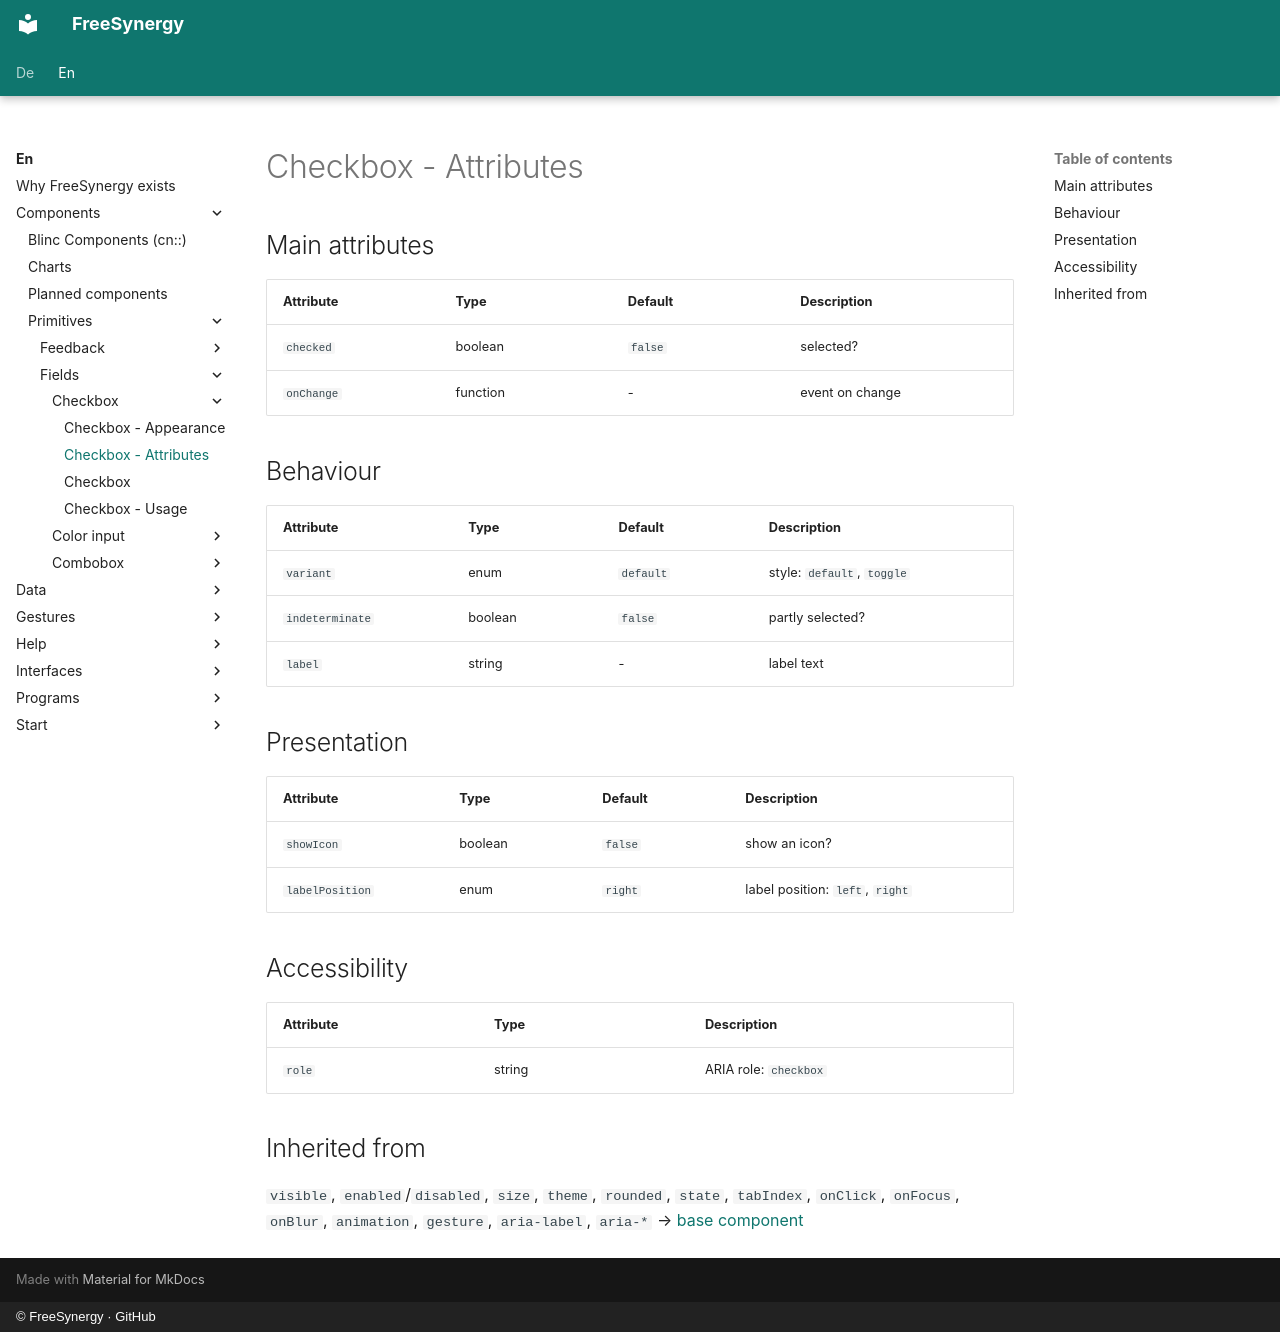

repository: FreeSynergy/fs-documentation · page: en/components/primitives/fields/checkbox/attributes/index.html · generator: mkdocs · copyright: © FreeSynergy · GitHub

# Checkbox - Attributes

## Main attributes

| Attribute | Type | Default | Description |
|-----------|------|---------|-------------|
| `checked` | boolean | `false` | selected? |
| `onChange` | function | - | event on change |

## Behaviour

| Attribute | Type | Default | Description |
|---|---|---|---|
| `variant` | enum | `default` | style: `default`, `toggle` |
| `indeterminate` | boolean | `false` | partly selected? |
| `label` | string | - | label text |

## Presentation

| Attribute | Type | Default | Description |
|---|---|---|---|
| `showIcon` | boolean | `false` | show an icon? |
| `labelPosition` | enum | `right` | label position: `left`, `right` |

## Accessibility

| Attribute | Type | Description |
|-----------|------|-------------|
| `role` | string | ARIA role: `checkbox` |

## Inherited from

`visible`, `enabled`/`disabled`, `size`, `theme`, `rounded`, `state`,
`tabIndex`, `onClick`, `onFocus`, `onBlur`, `animation`, `gesture`,
`aria-label`, `aria-*` → [base component](../../basics/base.md)
